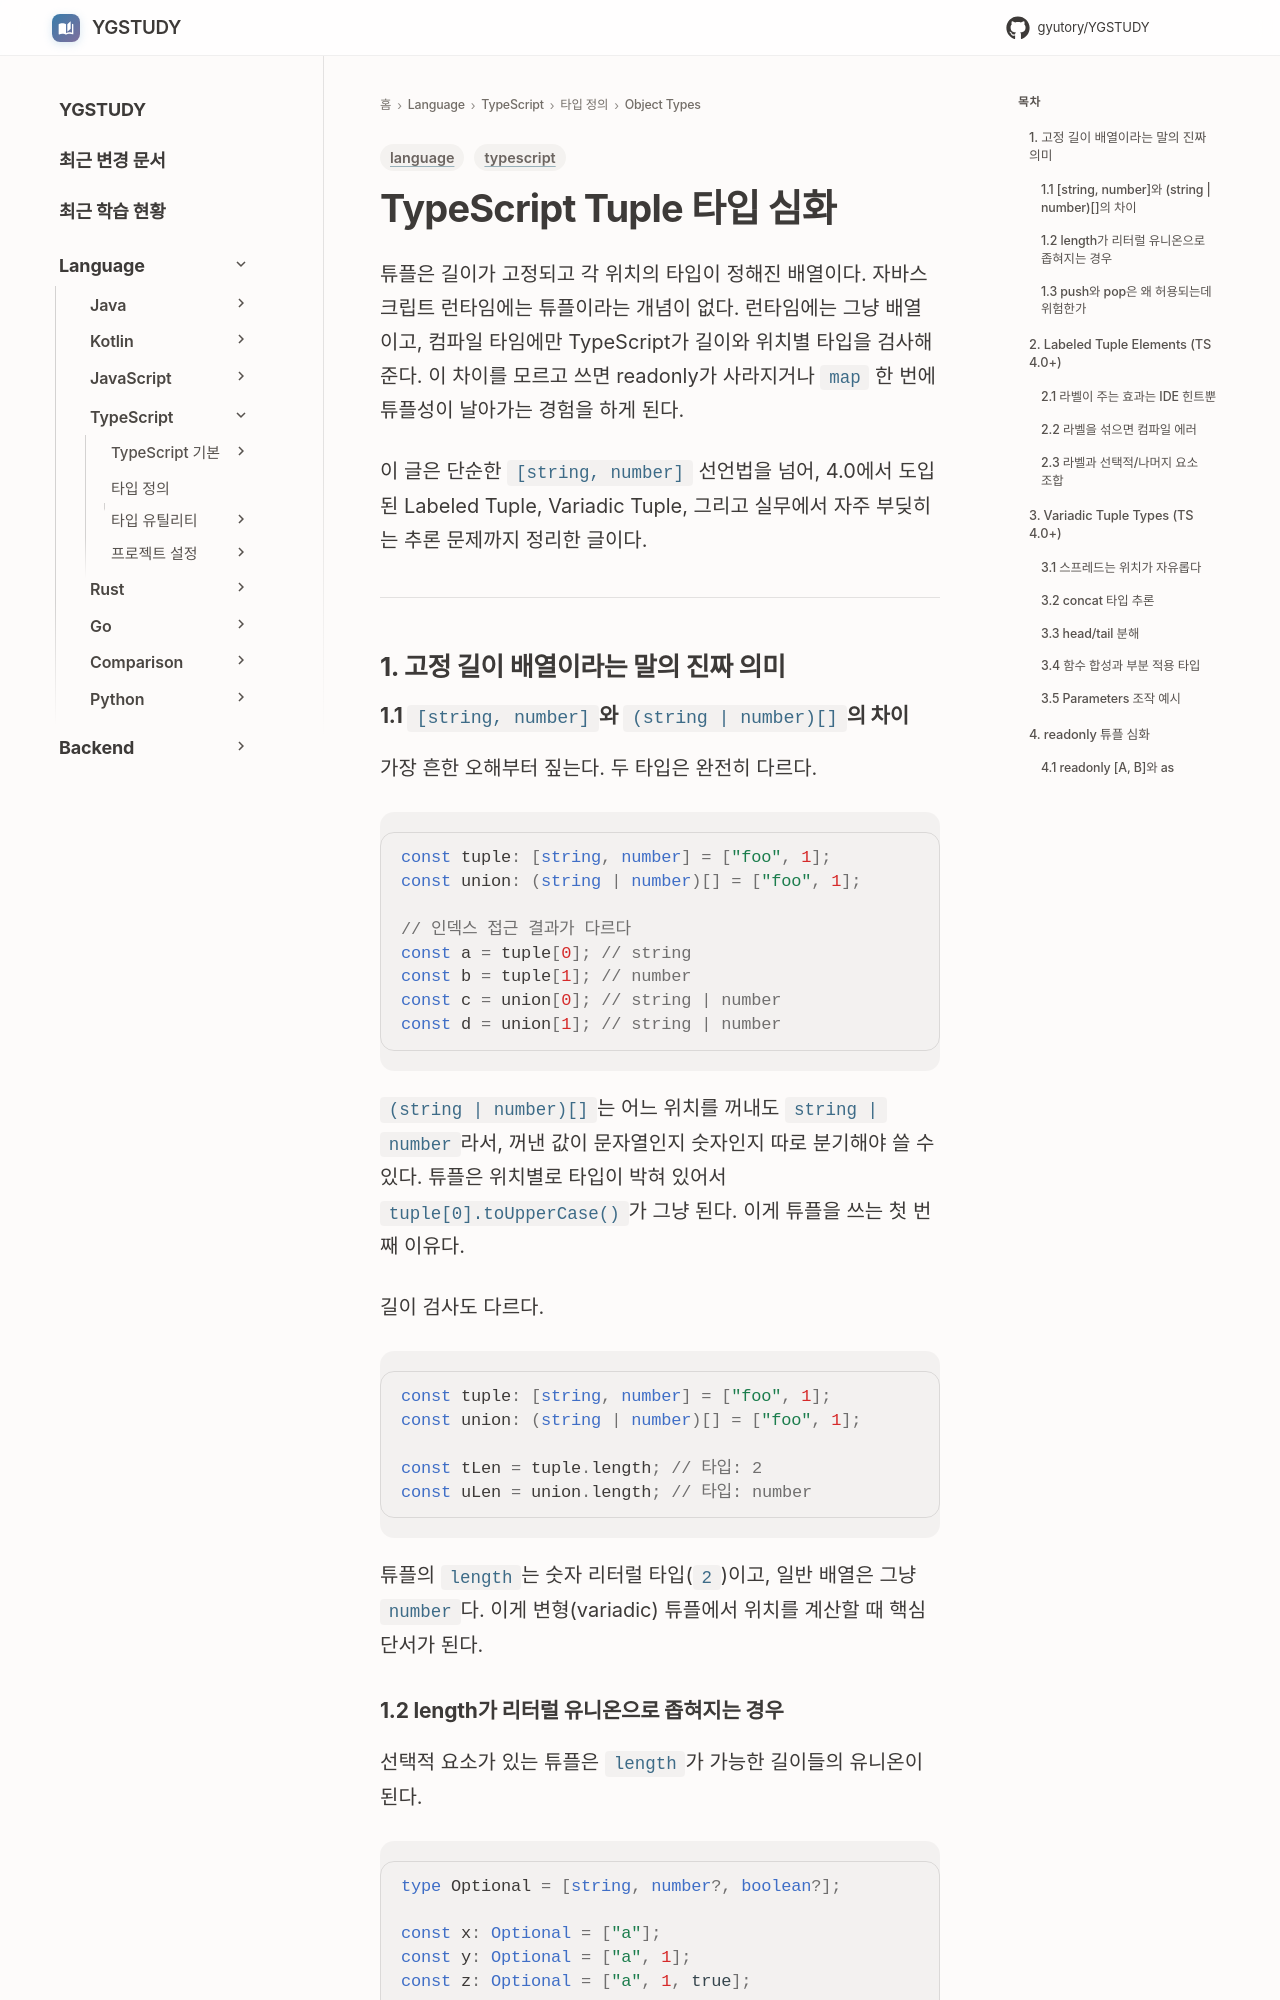

repository: GYUTORY/YGSTUDY · page: Language/TypeScript/타입 및 타입 정의/Object Types/Tuples/index.html · generator: mkdocs

---
title: TypeScript Tuple 타입 심화
tags: [language, typescript]
updated: 2026-06-05
---

# TypeScript Tuple 타입 심화

튜플은 길이가 고정되고 각 위치의 타입이 정해진 배열이다. 자바스크립트 런타임에는 튜플이라는 개념이 없다. 런타임에는 그냥 배열이고, 컴파일 타임에만 TypeScript가 길이와 위치별 타입을 검사해준다. 이 차이를 모르고 쓰면 readonly가 사라지거나 `map` 한 번에 튜플성이 날아가는 경험을 하게 된다.

이 글은 단순한 `[string, number]` 선언법을 넘어, 4.0에서 도입된 Labeled Tuple, Variadic Tuple, 그리고 실무에서 자주 부딪히는 추론 문제까지 정리한 글이다.

---

## 1. 고정 길이 배열이라는 말의 진짜 의미

### 1.1 `[string, number]`와 `(string | number)[]`의 차이

가장 흔한 오해부터 짚는다. 두 타입은 완전히 다르다.

```typescript
const tuple: [string, number] = ["foo", 1];
const union: (string | number)[] = ["foo", 1];

// 인덱스 접근 결과가 다르다
const a = tuple[0]; // string
const b = tuple[1]; // number
const c = union[0]; // string | number
const d = union[1]; // string | number
```

`(string | number)[]`는 어느 위치를 꺼내도 `string | number`라서, 꺼낸 값이 문자열인지 숫자인지 따로 분기해야 쓸 수 있다. 튜플은 위치별로 타입이 박혀 있어서 `tuple[0].toUpperCase()`가 그냥 된다. 이게 튜플을 쓰는 첫 번째 이유다.

길이 검사도 다르다.

```typescript
const tuple: [string, number] = ["foo", 1];
const union: (string | number)[] = ["foo", 1];

const tLen = tuple.length; // 타입: 2
const uLen = union.length; // 타입: number
```

튜플의 `length`는 숫자 리터럴 타입(`2`)이고, 일반 배열은 그냥 `number`다. 이게 변형(variadic) 튜플에서 위치를 계산할 때 핵심 단서가 된다.
